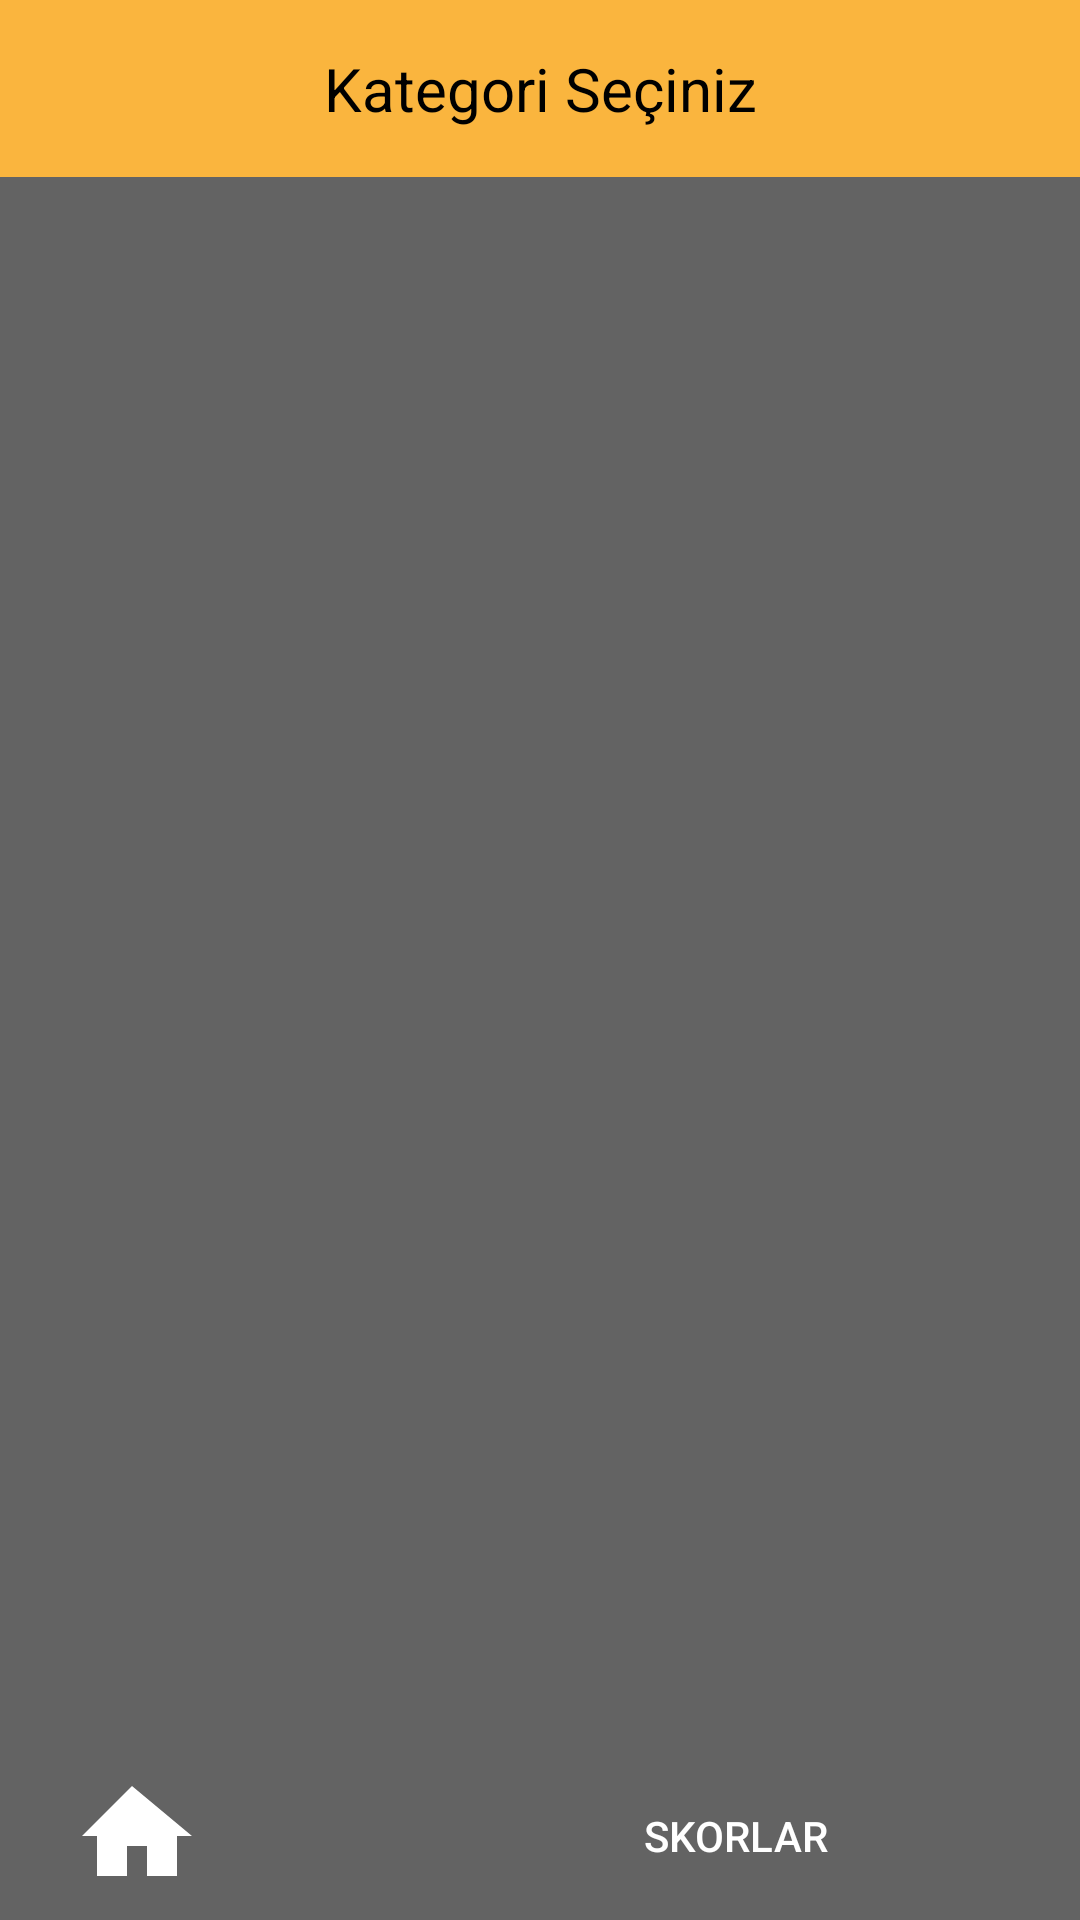

Layout XML and referenced resources for this Android screen:
<!-- AndroidManifest.xml: application theme Theme.KnowledgeCompetition_Burak_Github -->
<!-- res/layout/activity_kategori.xml -->
<?xml version="1.0" encoding="utf-8"?>
<LinearLayout xmlns:android="http://schemas.android.com/apk/res/android"
    android:layout_width="match_parent"
    android:layout_height="match_parent"
    android:orientation="vertical"
    android:background="#636363">

    <TextView
        android:layout_width="match_parent"
        android:layout_height="wrap_content"
        android:text="Kategori Seçiniz"
        android:textColor="#000000"
        android:background="#FAB53E"
        android:textSize="20sp"
        android:padding="16dp"
        android:gravity="center"
        />

    <ListView
        android:id="@+id/listView"
        android:layout_width="match_parent"
        android:layout_height="0dp"
        android:layout_weight="1" />

    <LinearLayout
        android:layout_width="match_parent"
        android:layout_height="wrap_content"
        android:orientation="horizontal"
        android:gravity="center">

        <Button
            android:id="@+id/ev_butonu"
            android:layout_width="40dp"
            android:layout_height="40dp"
            android:background="@drawable/ic_home"
            android:contentDescription="Ev Butonu"
            android:layout_marginStart="10dp"
            android:layout_marginEnd="80dp" />

        <Button
            android:id="@+id/skorButton"
            android:layout_width="200dp"
            android:layout_height="40dp"
            android:text="Skorlar"
            android:textSize="14sp"
            android:layout_marginStart="1dp"
            android:layout_marginTop="8dp"
            android:layout_marginEnd="1dp"
            android:layout_marginBottom="8dp"
            android:background="@drawable/button_skor"
            android:textColor="@android:color/white" />

    </LinearLayout>

</LinearLayout>
<!-- resources referenced by this layout -->
<resources>
  <!-- drawable ic_home (drawable) -->
  <vector xmlns:android="http://schemas.android.com/apk/res/android"
      android:width="24dp"
      android:height="24dp"
      android:viewportWidth="24.0"
      android:viewportHeight="24.0">
      <path
          android:fillColor="#FFFFFF"
          android:pathData="M12,2L2,12h3v8h6v-6h4v6h6v-8h3L12,2z" />
  </vector>
  <style name="Theme.KnowledgeCompetition_Burak_Github" parent="Theme.AppCompat.DayNight.NoActionBar">
          <item name="android:windowActionBar">false</item>
          <item name="android:windowNoTitle">true</item>
          
          <item name="colorPrimary">@color/black</item>
          <item name="colorPrimaryVariant">@color/black</item>
          <item name="colorOnPrimary">@color/black</item>
          
          <item name="colorSecondary">@color/teal_200</item>
          <item name="colorSecondaryVariant">@color/teal_700</item>
          <item name="colorOnSecondary">@color/black</item>
          
          <item name="android:statusBarColor">?attr/colorPrimaryVariant</item>
          
          <item name="android:navigationBarColor">#000000</item>
      </style>
  <color name="black">#FF000000</color>
  <color name="teal_200">#FF03DAC5</color>
  <color name="teal_700">#FF018786</color>
</resources>
